Dataset: merged_dataset (GitHub, tmgdarshan/cloud-classification-cnn-mobile). Classes: cumulus, altocumulus, cirrus, clear sky, stratocumulus, cumulonimbus, mixed.

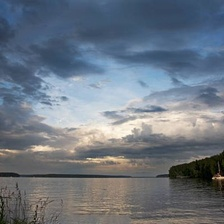
Label: mixed

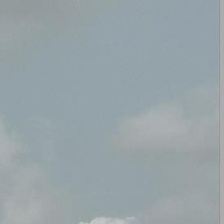
Label: stratocumulus

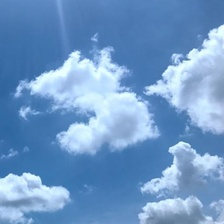
Label: cumulus

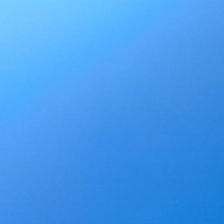
Label: clear sky

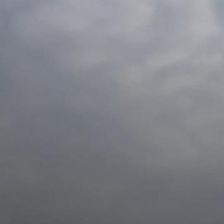
Label: cumulonimbus

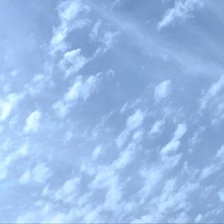
Label: mixed
